Labelled photos from "test-categorical", an image-classification folder in igonzalezespi/TFG. The possible labels are: altogrado, ascus, bajogrado, benign.

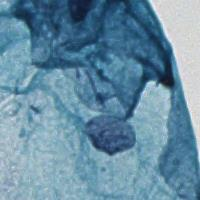
Label: benign

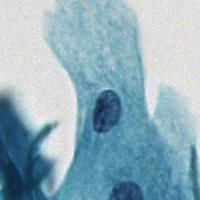
Label: benign

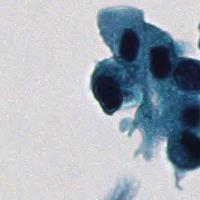
Label: altogrado

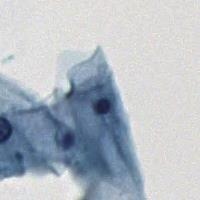
Label: benign

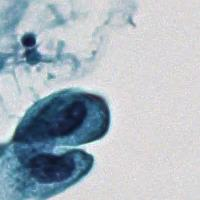
Label: altogrado

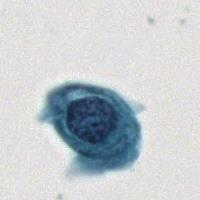
Label: ascus
